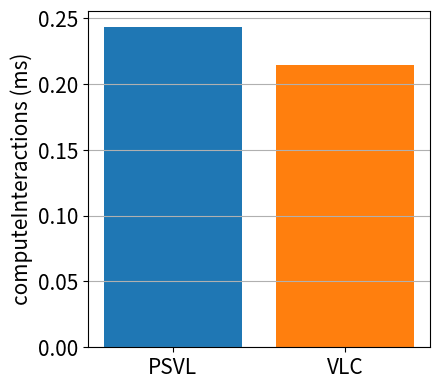
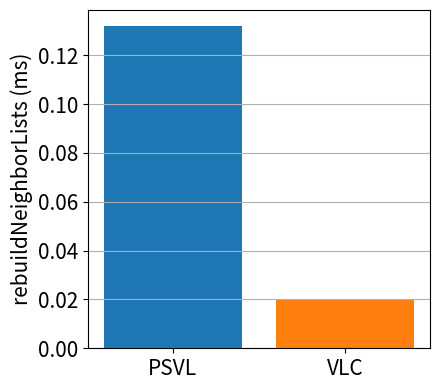
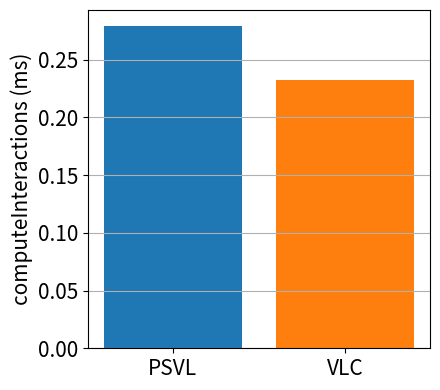
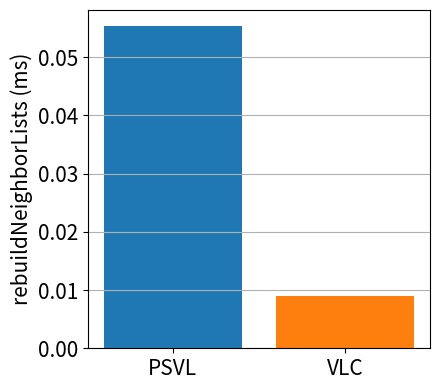

Reproduce these figures in Python, in order.
import matplotlib.pyplot as plt

# Colors
blue_dark   = '#1f77b4'
orange_dark = '#ff7f0e'

data_ns = {
    "0.3": {
        "PSVL": {
            "compute": 243594,
            "rebuild": 131938,
        },
        "VLC": {
            "compute": 214488,
            "rebuild": 19588,
        },
    },
    "0.6": {
        "PSVL": {
            "compute": 279196,
            "rebuild": 55336,
        },
        "VLC": {
            "compute": 232240,
            "rebuild": 8992,
        },
    },
}

def ns_to_ms(ns):
    return ns / 1_000_000  # nicht runden!

def plot_single_metric_ms(skin, metric, ylabel, filename):
    labels = ["PSVL", "VLC"]
    values_ms = [
        ns_to_ms(data_ns[skin]["PSVL"][metric]),
        ns_to_ms(data_ns[skin]["VLC"][metric]),
    ]

    plt.figure(figsize=(4.5, 4))
    plt.bar(labels, values_ms, color=[blue_dark, orange_dark])

    plt.ylabel(ylabel, fontsize=15)
    plt.xticks(fontsize=15)
    plt.yticks(fontsize=15)

    plt.ylabel(ylabel)
    plt.grid(axis="y")
    plt.tight_layout()
    plt.savefig(filename, bbox_inches="tight")
    plt.show()
    plt.close()

plot_single_metric_ms(
    "0.3",
    "compute",
    "computeInteractions (ms)",
    "computeInteractions_0.3.pdf"
)

plot_single_metric_ms(
    "0.3",
    "rebuild",
    "rebuildNeighborLists (ms)",
    "rebuildNeighborLists_0.3.pdf"
)

plot_single_metric_ms(
    "0.6",
    "compute",
    "computeInteractions (ms)",
    "computeInteractions_0.6.pdf"
)

plot_single_metric_ms(
    "0.6",
    "rebuild",
    "rebuildNeighborLists (ms)",
    "rebuildNeighborLists_0.6.pdf"
)
